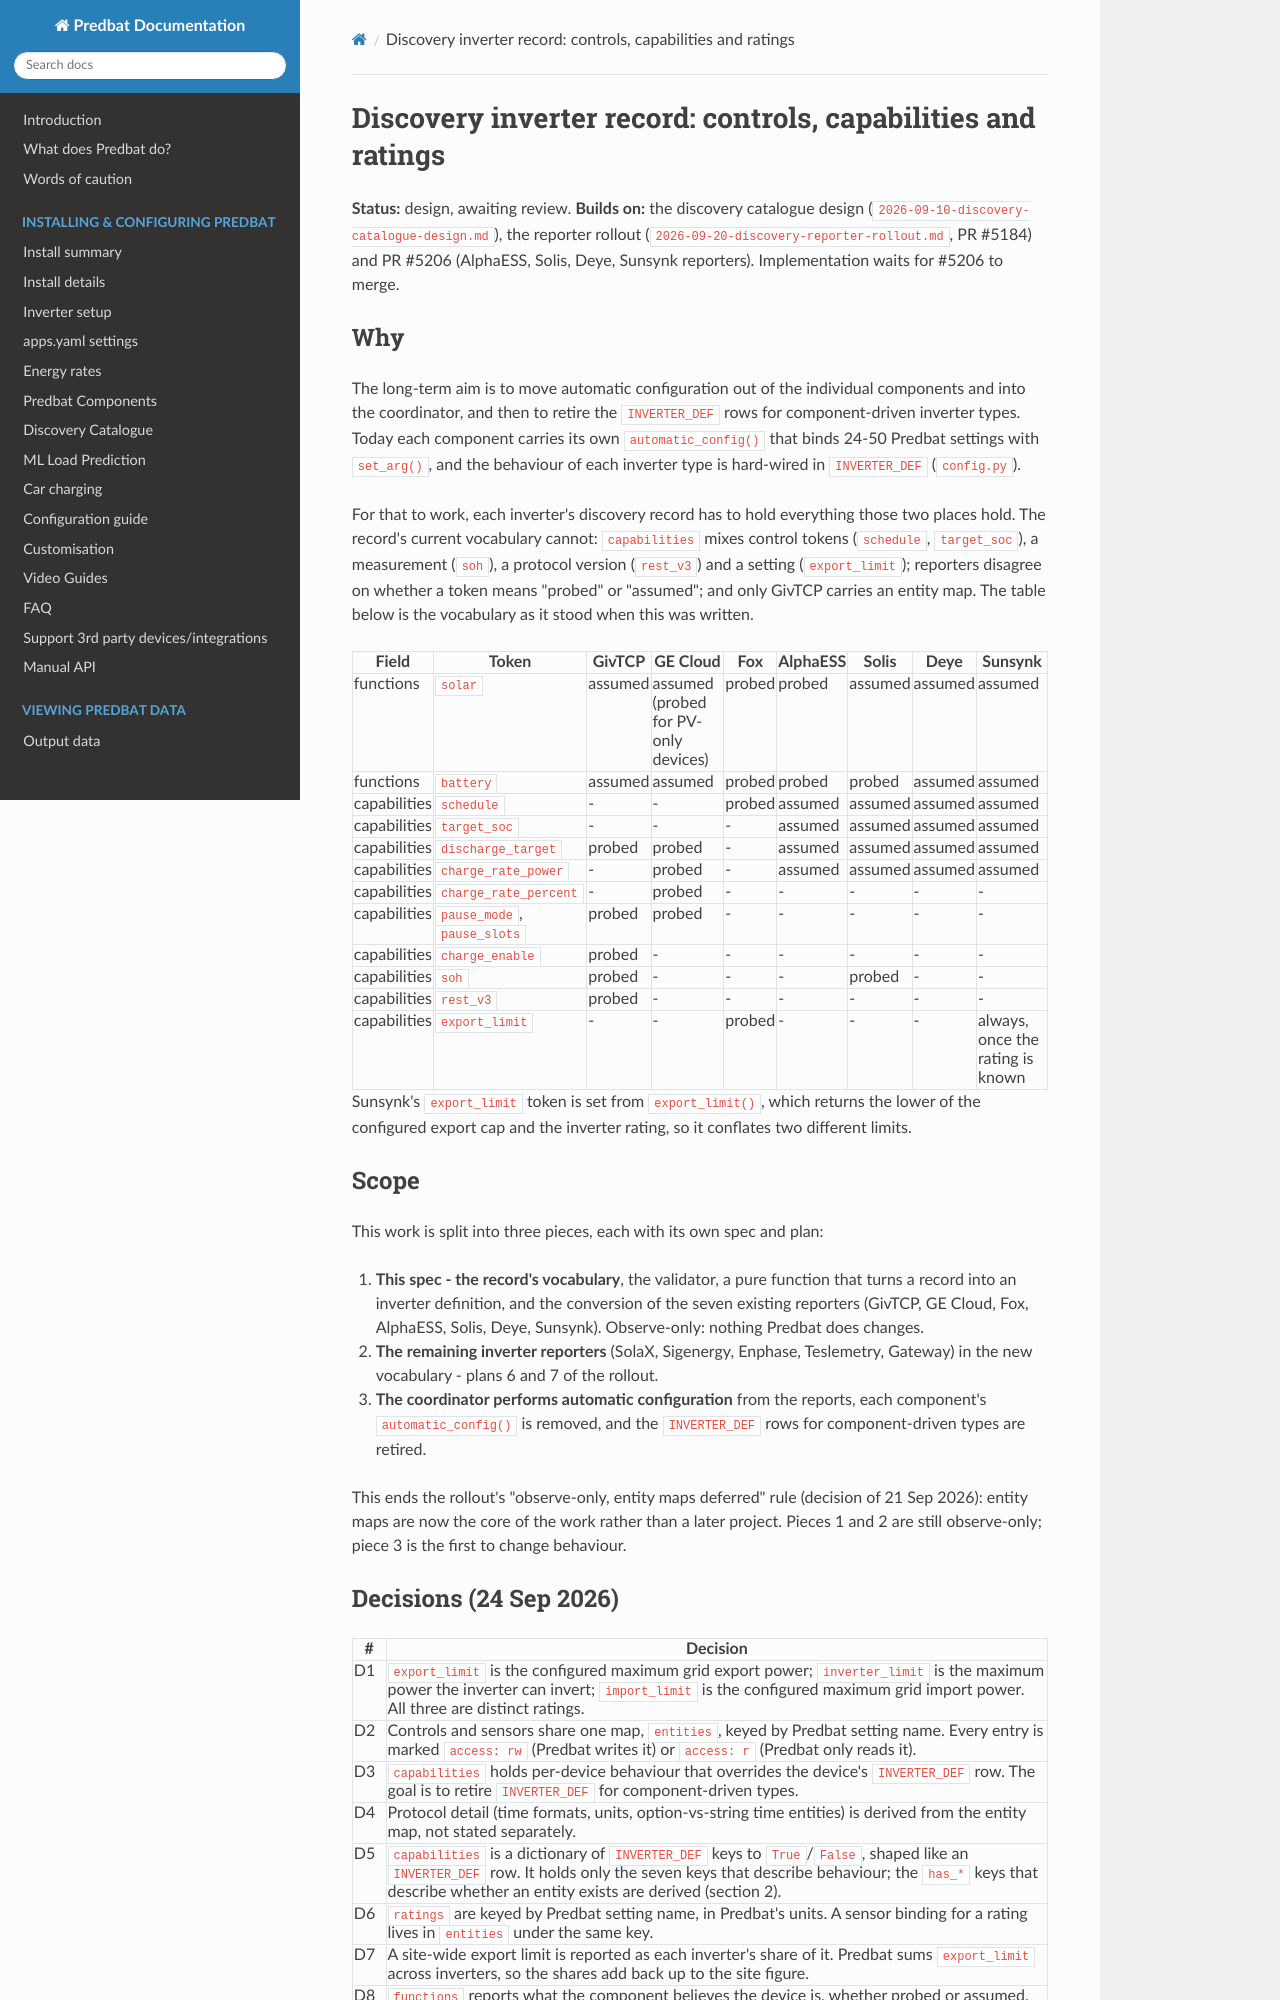

repository: markgraham924/batpred-alphaess · page: superpowers/specs/2026-09-24-discovery-inverter-record-vocabulary-design/index.html · generator: mkdocs

# Discovery inverter record: controls, capabilities and ratings

**Status:** design, awaiting review. **Builds on:** the discovery catalogue design
(`2026-09-10-discovery-catalogue-design.md`), the reporter rollout (`2026-09-20-discovery-reporter-rollout.md`,
PR #5184) and PR #5206 (AlphaESS, Solis, Deye, Sunsynk reporters). Implementation waits for #5206 to merge.

## Why

The long-term aim is to move automatic configuration out of the individual components and into the
coordinator, and then to retire the `INVERTER_DEF` rows for component-driven inverter types. Today each
component carries its own `automatic_config()` that binds 24-50 Predbat settings with `set_arg()`, and the
behaviour of each inverter type is hard-wired in `INVERTER_DEF` (`config.py`).

For that to work, each inverter's discovery record has to hold everything those two places hold. The
record's current vocabulary cannot: `capabilities` mixes control tokens (`schedule`, `target_soc`), a
measurement (`soh`), a protocol version (`rest_v3`) and a setting (`export_limit`); reporters disagree on
whether a token means "probed" or "assumed"; and only GivTCP carries an entity map. The table below is
the vocabulary as it stood when this was written.

| Field | Token | GivTCP | GE Cloud | Fox | AlphaESS | Solis | Deye | Sunsynk |
|---|---|---|---|---|---|---|---|---|
| functions | `solar` | assumed | assumed (probed for PV-only devices) | probed | probed | assumed | assumed | assumed |
| functions | `battery` | assumed | assumed | probed | probed | probed | assumed | assumed |
| capabilities | `schedule` | - | - | probed | assumed | assumed | assumed | assumed |
| capabilities | `target_soc` | - | - | - | assumed | assumed | assumed | assumed |
| capabilities | `discharge_target` | probed | probed | - | assumed | assumed | assumed | assumed |
| capabilities | `charge_rate_power` | - | probed | - | assumed | assumed | assumed | assumed |
| capabilities | `charge_rate_percent` | - | probed | - | - | - | - | - |
| capabilities | `pause_mode`, `pause_slots` | probed | probed | - | - | - | - | - |
| capabilities | `charge_enable` | probed | - | - | - | - | - | - |
| capabilities | `soh` | probed | - | - | - | probed | - | - |
| capabilities | `rest_v3` | probed | - | - | - | - | - | - |
| capabilities | `export_limit` | - | - | probed | - | - | - | always, once the rating is known |

Sunsynk's `export_limit` token is set from `export_limit()`, which returns the lower of the configured
export cap and the inverter rating, so it conflates two different limits.

## Scope

This work is split into three pieces, each with its own spec and plan:

1. **This spec - the record's vocabulary**, the validator, a pure function that turns a record into an
   inverter definition, and the conversion of the seven existing reporters (GivTCP, GE Cloud, Fox,
   AlphaESS, Solis, Deye, Sunsynk). Observe-only: nothing Predbat does changes.
2. **The remaining inverter reporters** (SolaX, Sigenergy, Enphase, Teslemetry, Gateway) in the new
   vocabulary - plans 6 and 7 of the rollout.
3. **The coordinator performs automatic configuration** from the reports, each component's
   `automatic_config()` is removed, and the `INVERTER_DEF` rows for component-driven types are retired.

This ends the rollout's "observe-only, entity maps deferred" rule (decision of 21 Sep 2026): entity maps
are now the core of the work rather than a later project. Pieces 1 and 2 are still observe-only; piece 3
is the first to change behaviour.
